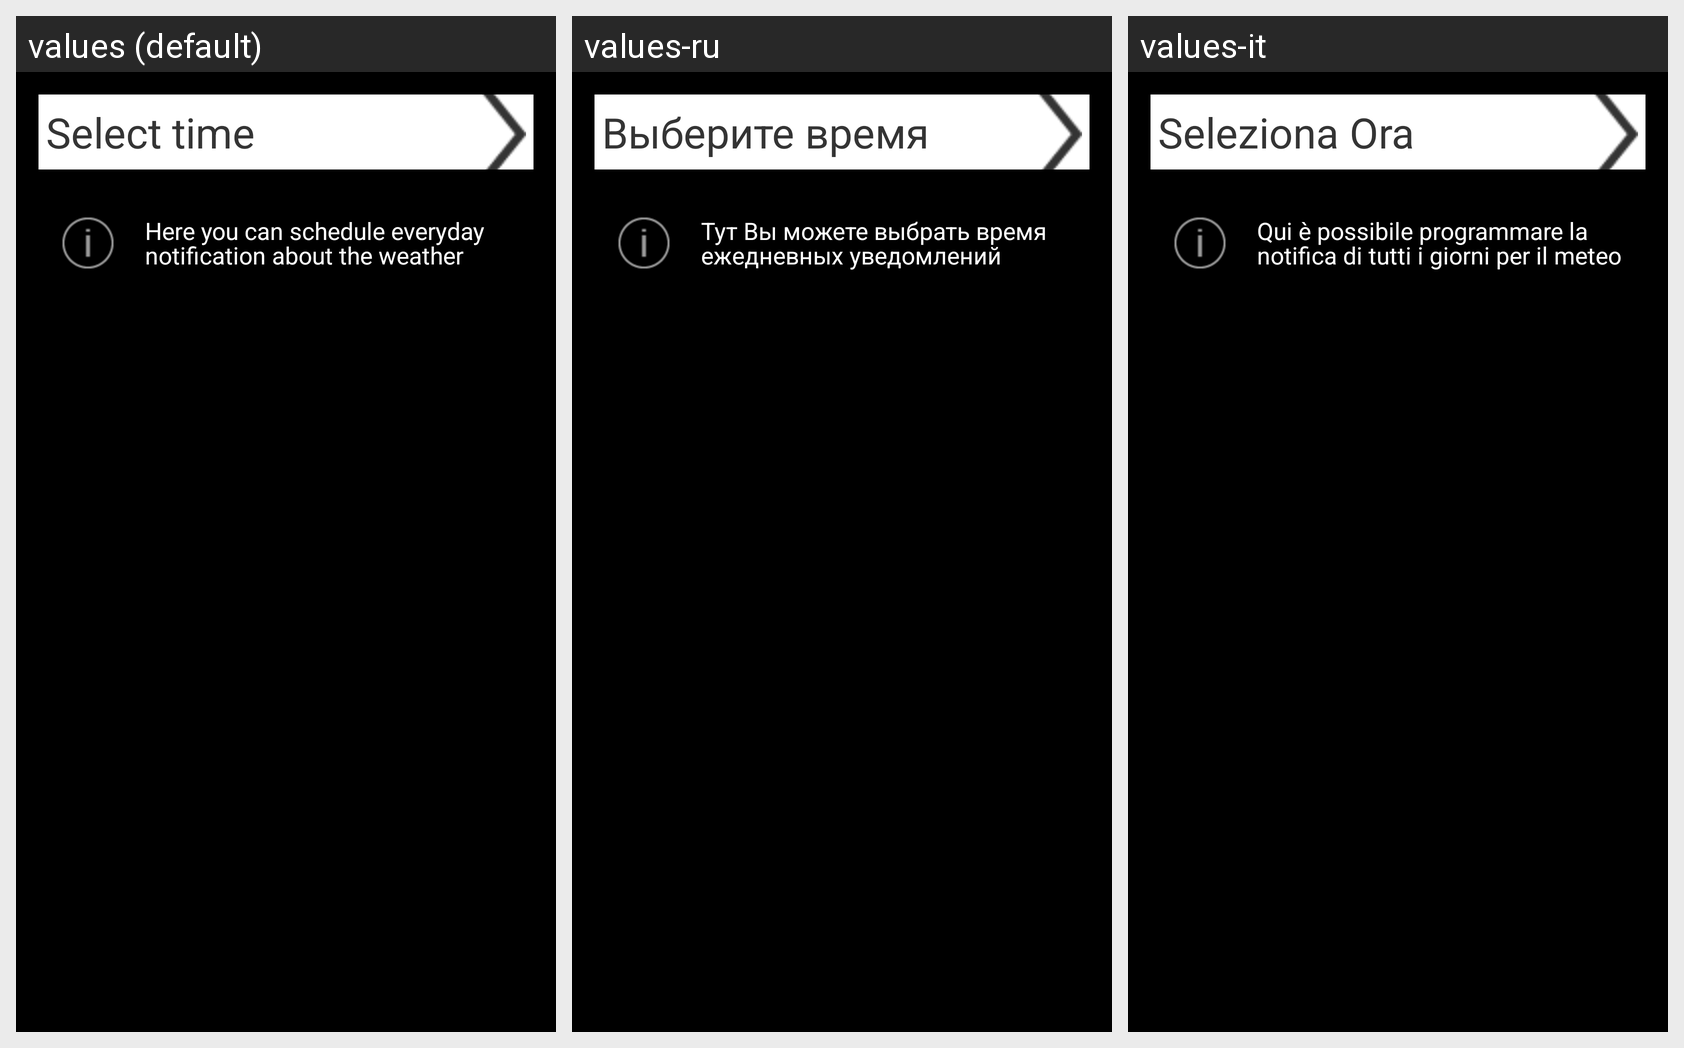

Translations of the strings shown on this Android screen, per locale in the grid:
Android screen res/layout/settings_notification.xml rendered under 3 locales, left to right: values (default), values-ru, values-it. Device: Nexus 5 (rendered at 1080×1920; each locale shown at half size, 540×960, under a caption strip naming it); theme AppTheme.
Strings drawn on this screen, with the default value and each locale's value (text and hints the layout hard-codes, and strings that could not be matched under every locale, appear in the picture but are not listed):

select_time
  values: Select time
  values-ru: Выберите время
  values-it: Seleziona Ora

notification_time_message
  values: Here you can schedule everyday notification about the weather
  values-ru: Тут Вы можете выбрать время ежедневных уведомлений
  values-it: Qui è possibile programmare la notifica di tutti i giorni per il meteo
